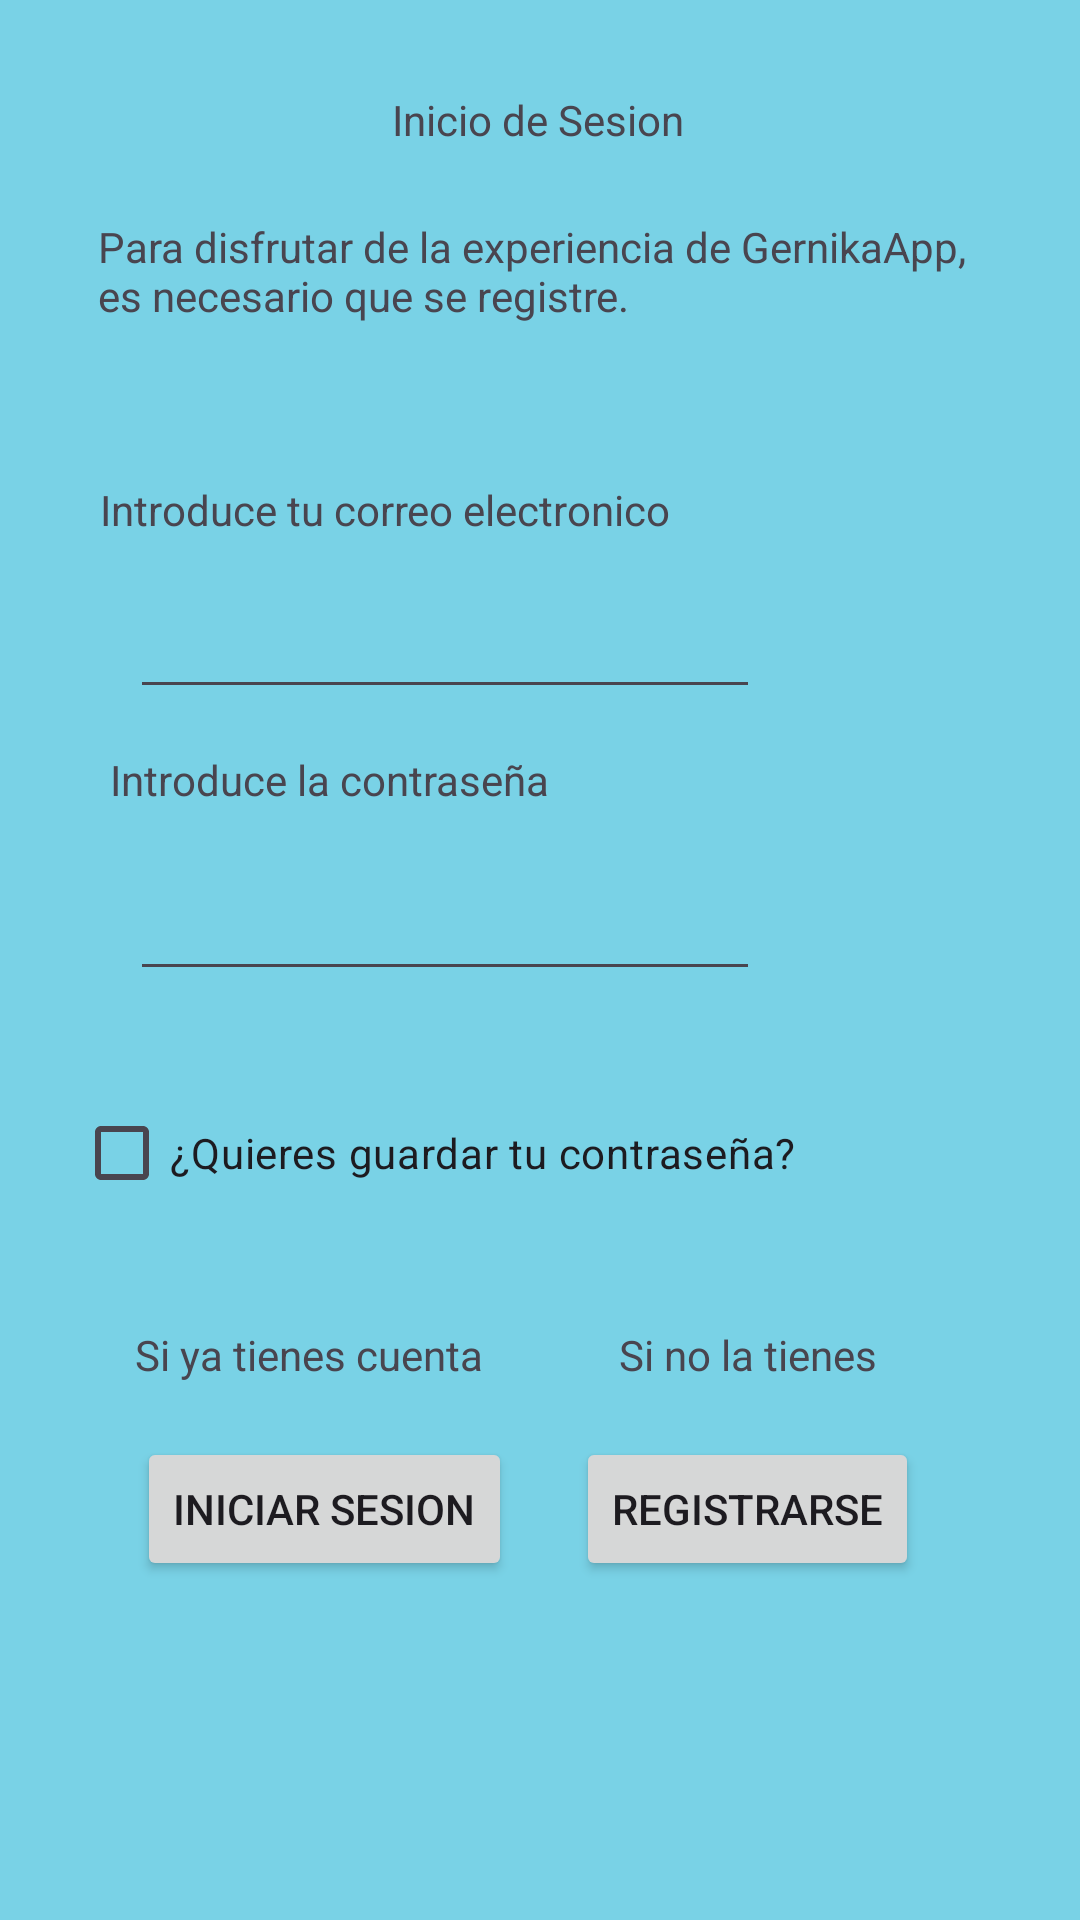

This screen was rendered from an Android layout file. Write that file and the resources it references.
<!-- AndroidManifest.xml: application theme Theme.GernikaApp -->
<!-- res/layout/fragment_inicio_sesion.xml -->
<?xml version="1.0" encoding="utf-8"?>
<androidx.constraintlayout.widget.ConstraintLayout xmlns:android="http://schemas.android.com/apk/res/android"
    xmlns:app="http://schemas.android.com/apk/res-auto"
    xmlns:tools="http://schemas.android.com/tools"
    android:layout_width="match_parent"
    android:background="@color/azul_fondo"
    android:backgroundTint="@color/azul_fondo"
    android:layout_height="match_parent"
    tools:context=".inicioSesion">

    <Button
        android:id="@+id/registro1"
        android:layout_width="wrap_content"
        android:layout_height="wrap_content"
        android:text="Registrarse"
        app:layout_constraintBottom_toBottomOf="parent"
        app:layout_constraintEnd_toEndOf="parent"
        app:layout_constraintHorizontal_bias="0.781"
        app:layout_constraintStart_toStartOf="parent"
        app:layout_constraintTop_toTopOf="parent"
        app:layout_constraintVertical_bias="0.809" />

    <TextView
        android:id="@+id/textView3"
        android:layout_width="wrap_content"
        android:layout_height="wrap_content"
        android:text="Si no la tienes"
        app:layout_constraintBottom_toBottomOf="parent"
        app:layout_constraintEnd_toEndOf="parent"
        app:layout_constraintHorizontal_bias="0.753"
        app:layout_constraintStart_toStartOf="parent"
        app:layout_constraintTop_toTopOf="parent"
        app:layout_constraintVertical_bias="0.712" />

    <TextView
        android:id="@+id/textView4"
        android:layout_width="wrap_content"
        android:layout_height="wrap_content"
        android:text="Si ya tienes cuenta"
        app:layout_constraintBottom_toBottomOf="parent"
        app:layout_constraintEnd_toEndOf="parent"
        app:layout_constraintHorizontal_bias="0.185"
        app:layout_constraintStart_toStartOf="parent"
        app:layout_constraintTop_toTopOf="parent"
        app:layout_constraintVertical_bias="0.712" />

    <TextView
        android:id="@+id/textView5"
        android:layout_width="wrap_content"
        android:layout_height="wrap_content"
        android:text="Introduce la contraseña"
        app:layout_constraintBottom_toBottomOf="parent"
        app:layout_constraintEnd_toEndOf="parent"
        app:layout_constraintHorizontal_bias="0.171"
        app:layout_constraintStart_toStartOf="parent"
        app:layout_constraintTop_toTopOf="parent"
        app:layout_constraintVertical_bias="0.403" />

    <TextView
        android:id="@+id/textView"
        android:layout_width="wrap_content"
        android:layout_height="wrap_content"
        android:text="Inicio de Sesion"
        app:layout_constraintBottom_toBottomOf="parent"
        app:layout_constraintEnd_toEndOf="parent"
        app:layout_constraintHorizontal_bias="0.498"
        app:layout_constraintStart_toStartOf="parent"
        app:layout_constraintTop_toTopOf="parent"
        app:layout_constraintVertical_bias="0.049" />

    <TextView
        android:id="@+id/textView1"
        android:layout_width="294dp"
        android:layout_height="45dp"
        android:text="Para disfrutar de la experiencia de GernikaApp, es necesario que se registre."
        app:layout_constraintBottom_toBottomOf="parent"
        app:layout_constraintEnd_toEndOf="parent"
        app:layout_constraintHorizontal_bias="0.495"
        app:layout_constraintStart_toStartOf="parent"
        app:layout_constraintTop_toTopOf="parent"
        app:layout_constraintVertical_bias="0.122" />

    <TextView
        android:id="@+id/textView2"
        android:layout_width="wrap_content"
        android:layout_height="wrap_content"
        android:text="Introduce tu correo electronico"
        app:layout_constraintBottom_toBottomOf="parent"
        app:layout_constraintEnd_toEndOf="parent"
        app:layout_constraintHorizontal_bias="0.196"
        app:layout_constraintStart_toStartOf="parent"
        app:layout_constraintTop_toTopOf="parent"
        app:layout_constraintVertical_bias="0.258" />

    <Button
        android:id="@+id/inicioSesion"
        android:layout_width="wrap_content"
        android:layout_height="wrap_content"
        android:text="Iniciar Sesion"
        app:layout_constraintBottom_toBottomOf="parent"
        app:layout_constraintEnd_toEndOf="parent"
        app:layout_constraintHorizontal_bias="0.194"
        app:layout_constraintStart_toStartOf="parent"
        app:layout_constraintTop_toTopOf="parent"
        app:layout_constraintVertical_bias="0.809" />

    <EditText
        android:id="@+id/contra"
        android:layout_width="wrap_content"
        android:layout_height="wrap_content"
        android:ems="10"
        android:inputType="textPassword"
        app:layout_constraintBottom_toBottomOf="parent"
        app:layout_constraintEnd_toEndOf="parent"
        app:layout_constraintHorizontal_bias="0.288"
        app:layout_constraintStart_toStartOf="parent"
        app:layout_constraintTop_toTopOf="parent"
        app:layout_constraintVertical_bias="0.483" />

    <EditText
        android:id="@+id/nombre"
        android:layout_width="wrap_content"
        android:layout_height="wrap_content"
        android:ems="10"
        android:inputType="text"
        app:layout_constraintBottom_toBottomOf="parent"
        app:layout_constraintEnd_toEndOf="parent"
        app:layout_constraintHorizontal_bias="0.288"
        app:layout_constraintStart_toStartOf="parent"
        app:layout_constraintTop_toTopOf="parent"
        app:layout_constraintVertical_bias="0.326" />

    <CheckBox
        android:id="@+id/bool"
        android:layout_width="310dp"
        android:layout_height="40dp"
        android:text="¿Quieres guardar tu contraseña?"
        app:layout_constraintBottom_toBottomOf="parent"
        app:layout_constraintEnd_toEndOf="parent"
        app:layout_constraintHorizontal_bias="0.495"
        app:layout_constraintStart_toStartOf="parent"
        app:layout_constraintTop_toTopOf="parent"
        app:layout_constraintVertical_bias="0.607" />

</androidx.constraintlayout.widget.ConstraintLayout>
<!-- resources referenced by this layout -->
<resources>
  <color name="azul_fondo">#79D2E6</color>
  <style name="Theme.GernikaApp" parent="Base.Theme.GernikaApp" />
  <style name="Base.Theme.GernikaApp" parent="Theme.Material3.DayNight.NoActionBar">
          
          
      </style>
</resources>
